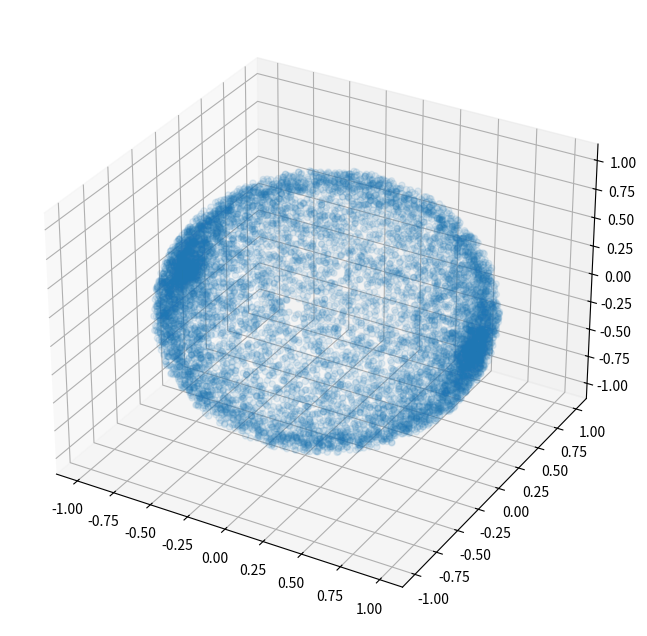

Recreate this plot in Python.
import numpy as np
import matplotlib.pyplot as plt
from typing import Tuple, List

def sample_spherical_coords(n_dim: int, n_samples: int, r_low: float = 0.0, r_high: float = 1.0) -> Tuple[np.ndarray, List[np.ndarray]]:
    """
    Generate uniform samples in n-dimensional spherical coordinates.
    
    Args:
        n_dim: Number of dimensions
        n_samples: Number of samples to generate
        r_low: Lower bound for radial coordinate
        r_high: Upper bound for radial coordinate
    
    Returns:
        Tuple containing:
        - Array of radial coordinates
        - List of arrays containing angular coordinates
    """
    # Sample radial coordinate uniformly
    r = np.random.uniform(r_low, r_high, n_samples)
    
    # Initialize list to store angular coordinates
    phis = []
    
    # Generate n-1 angular coordinates
    for i in range(n_dim - 1):
        if i == n_dim - 2:
            # Last angle φ_(n-1) ranges from [0, 2π)
            phi = np.random.uniform(0, 2*np.pi, n_samples)
        else:
            # Other angles φ_i range from [0, π]
            phi = np.random.uniform(0, np.pi, n_samples)
        phis.append(phi)
    
    return r, phis

def spherical_to_cartesian(r: np.ndarray, phis: List[np.ndarray]) -> np.ndarray:
    """
    Convert spherical coordinates to Cartesian coordinates.
    
    Args:
        r: Array of radial coordinates
        phis: List of arrays containing angular coordinates
    
    Returns:
        Array of shape (n_samples, n_dim) containing Cartesian coordinates
    """
    n_samples = len(r)
    n_dim = len(phis) + 1
    
    # Initialize output array
    x = np.zeros((n_samples, n_dim))
    
    # First coordinate
    x[:, 0] = r * np.cos(phis[0])
    
    # Middle coordinates
    for i in range(1, n_dim - 1):
        x[:, i] = r
        for j in range(i):
            x[:, i] *= np.sin(phis[j])
        x[:, i] *= np.cos(phis[i])
    
    # Last coordinate
    x[:, -1] = r
    for i in range(n_dim - 1):
        x[:, -1] *= np.sin(phis[i])
    
    return x



# Example usage
if __name__ == "__main__":
    # Set random seed for reproducibility
    np.random.seed(42)
    
    # Parameters
    n_dim = 3  # Number of dimensions
    n_samples = 10000  # Number of samples
    r_low = 0.9  # Lower bound for radial coordinate
    r_high = 1.0  # Upper bound for radial coordinate
    
    # Generate samples
    r, phis = sample_spherical_coords(n_dim, n_samples, r_low, r_high)
    
    # Convert to Cartesian coordinates
    x = spherical_to_cartesian(r, phis)
    
    # Plot
    fig = plt.figure(figsize=(8,8))
    ax = fig.add_subplot(projection='3d')
    ax.scatter(x[:,0],x[:,1],x[:,2], alpha=0.1)
    plt.show()
